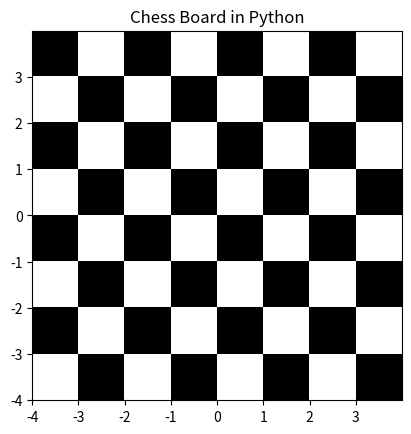

Write the Python code that produced this figure.
import matplotlib.pyplot as plt
import numpy as np
dx, dy = 0.015, 0.015
x = np.arange(-4.0, 4.0, dx)
y = np.arange(-4.0, 4.0, dy)
X, Y = np.meshgrid(x,y)
extent = np.min(x), np.max(x), np.min(y), np.max(y)
z1 = np.add.outer(range(8), range(8)) % 2
plt.imshow(z1, cmap = "binary_r", interpolation = "nearest", extent = extent, alpha = 1)

def chess(x, y) :
    return(1-x / 2 + x ** 5 + y ** 6) * np.exp(-(x ** 2 + y ** 2))
z2 = chess(X , Y)
plt.imshow(z2, alpha = 0, interpolation = "bilinear", extent = extent)
plt.title("Chess Board in Python")
plt.show()
